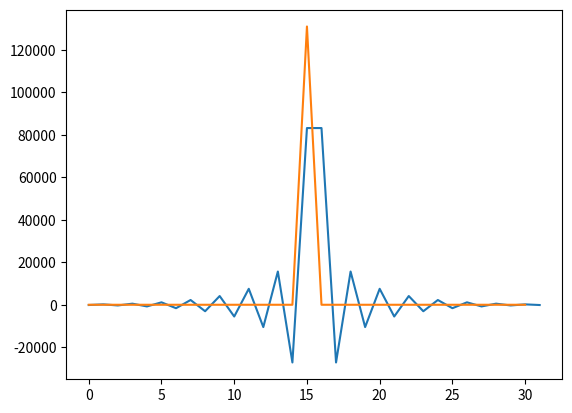
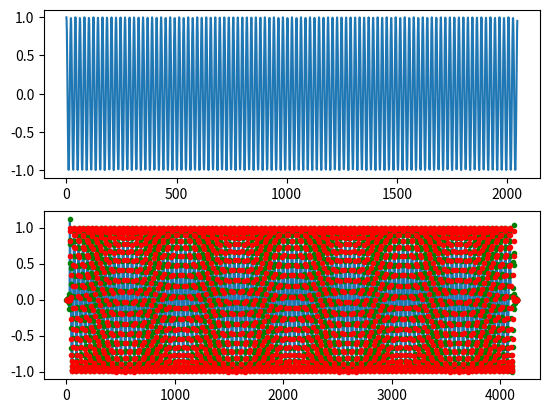
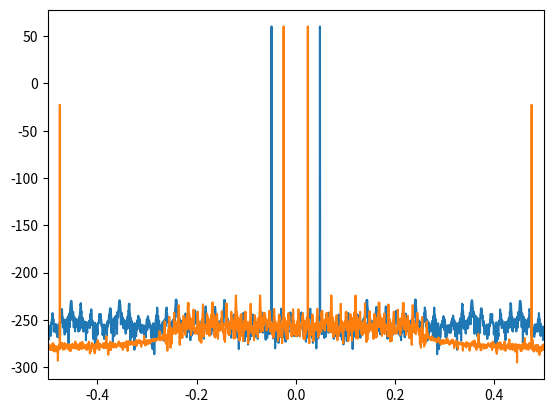

The matplotlib source for these figures, in order:
import numpy as np
import matplotlib.pyplot as pt

# Reference: A "TRICK" for the Design of FIR Half-Band Filters by Vaidyanathan and Nguyen
#    -----> Only used to design the coefficients, the lattice structure was not used.

h = [ -122,  0,   187, 0,   -323,  0,    517,  0,   -785, 0,   1146, 0,  -1622, 0,  2243,      0,
      -3051, 0,  4112, 0,  -5533,  0,   7520,  0, -10511, 0,  15656, 0, -27184, 0, 83231, 131072,
      83231, 0,-27184, 0,  15656,  0, -10511,  0,   7520, 0,  -5533, 0,   4112, 0, -3051,      0,
       2243, 0, -1622, 0,   1146,  0,   -785,  0,    517, 0,   -323, 0,    187, 0,  -122 ]
h = np.array(h)

e0, e1 = h[::2], h[1::2]

pt.plot(e0)
pt.plot(e1)
pt.show()

# x = np.random.standard_normal(2048)
x = np.cos(2*np.pi*100/2048*np.arange(2048))
y = np.zeros(2*x.size)

tdl = np.zeros(e0.size)
factors = np.zeros(e0.size//2)
products = np.zeros_like(e0.size//2)

for n, xn in enumerate(x):
    tdl[1:], tdl[0] = tdl[0:-1], xn
    for idx in range(e0.size//2):
        factors[idx] = tdl[idx] + tdl[-idx-1]
    products = factors * e0[:e0.size//2]
    y[2*n+1] = tdl[e0.size//2-1] * (1 << 17)
    y[2*n] = np.sum(products)

# x2 = np.zeros(2*x.size)
# x2[::2] = x
# y = np.convolve(x2, h)
y0 = np.convolve(x, e0)
y1 = np.convolve(x, e1)
# y[::2] = y0[:y.size//2]
# y[1::2] = y1[:y.size//2]

y /= 2**17
y0 /= 2**17
y1 /= 2**17

X = np.fft.fftshift(np.fft.fft(x))
Y = np.fft.fftshift(np.fft.fft(y[1024:2048+1024], 2048))

pt.figure()
pt.subplot(2,1,1)
pt.plot(x)
pt.subplot(2,1,2)
pt.plot(y)
pt.plot(np.arange(0, 2*y0.size, 2), y0, 'g.')
pt.plot(np.arange(1, 2*y1.size, 2), y1, 'r.')


pt.figure()
pt.plot(np.arange(-1024, 1024)/2048.0, 20*np.log10(np.abs(X)))
pt.plot(np.arange(-1024, 1024)/2048.0, 20*np.log10(np.abs(Y)))
pt.xlim([-0.5, 0.5])

pt.show()
